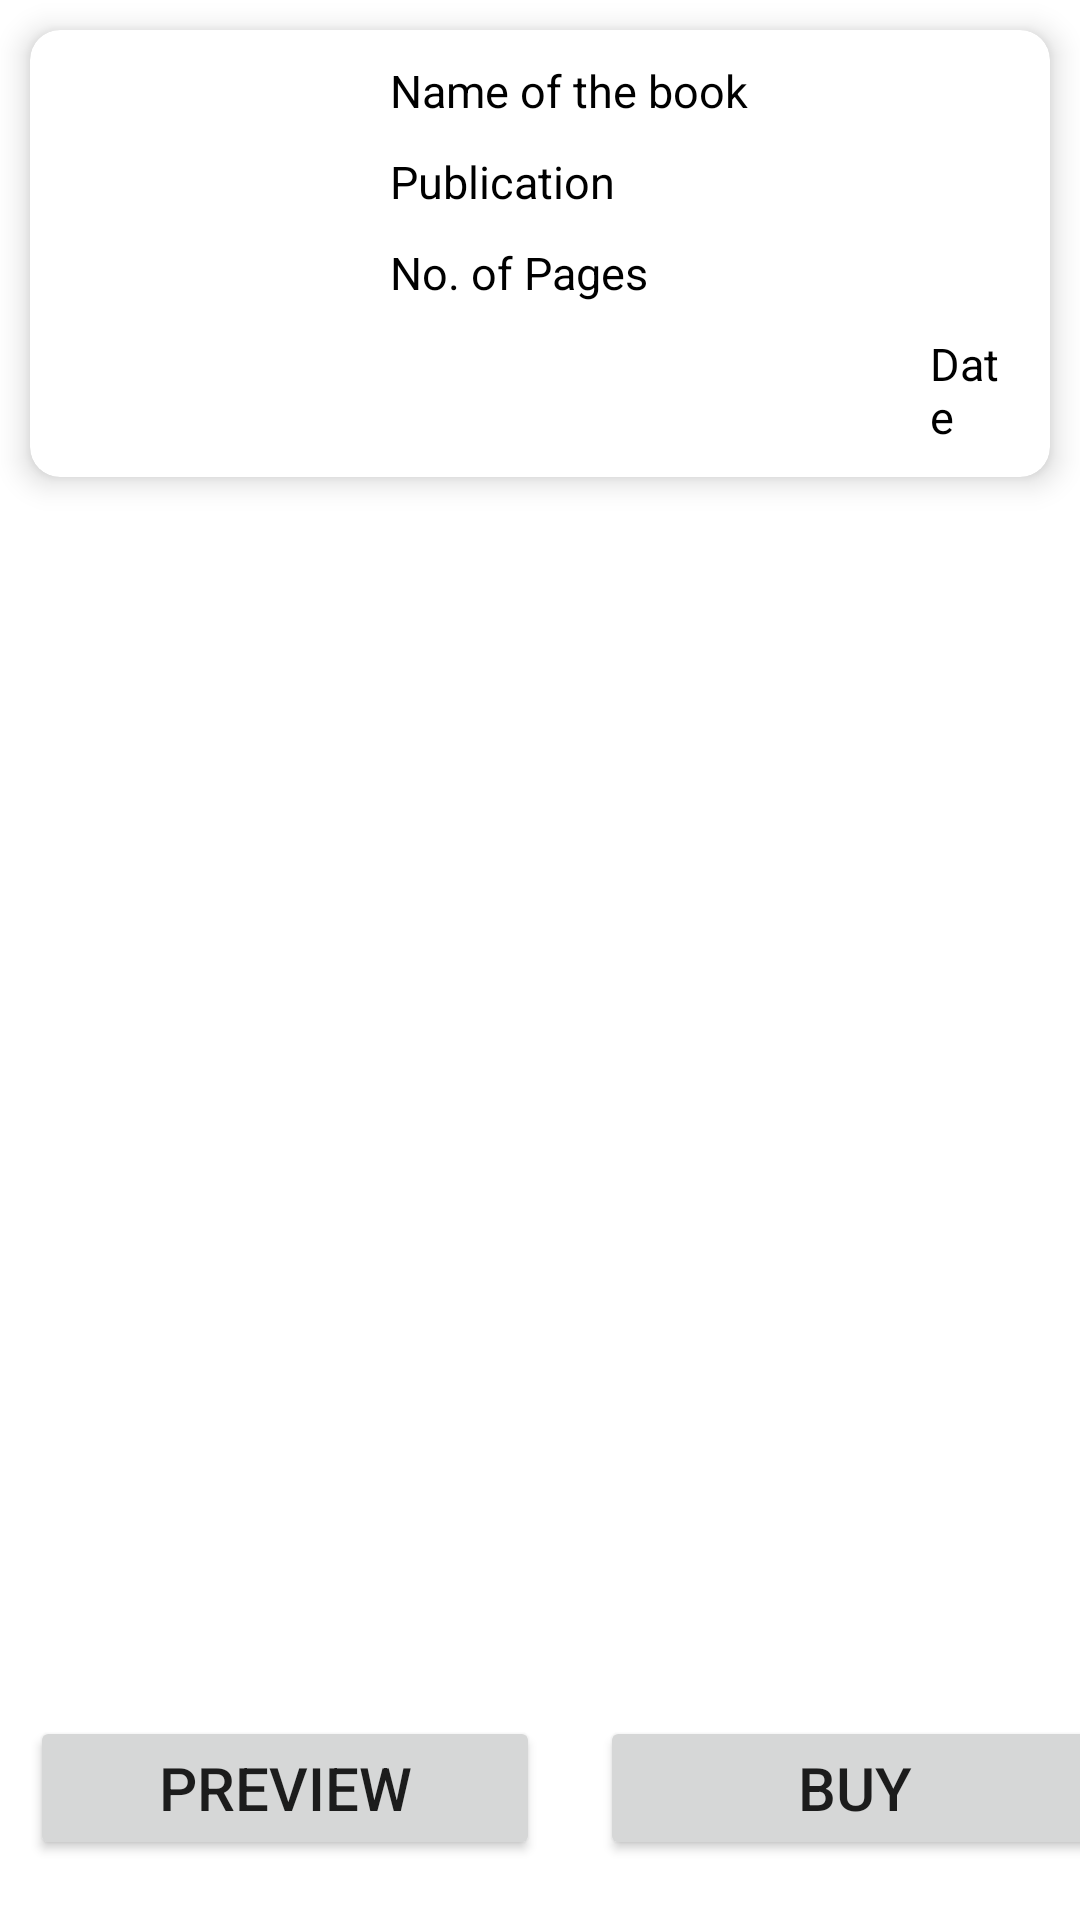

Write the Android layout XML for this screen, with the resource values it uses.
<!-- AndroidManifest.xml: application theme Theme.LibraryBookApp -->
<!-- res/layout/activity_item.xml -->
<?xml version="1.0" encoding="utf-8"?>
<androidx.constraintlayout.widget.ConstraintLayout xmlns:android="http://schemas.android.com/apk/res/android"
    xmlns:app="http://schemas.android.com/apk/res-auto"
    xmlns:tools="http://schemas.android.com/tools"
    android:layout_width="match_parent"
    android:layout_height="match_parent"
    tools:context=".ItemActivity">

    <androidx.cardview.widget.CardView
        android:id="@+id/cardView"
        android:layout_width="match_parent"
        android:layout_height="wrap_content"
        android:layout_gravity="center"
        android:layout_margin="10dp"
        android:layout_marginStart="10dp"
        android:layout_marginTop="10dp"
        android:layout_marginEnd="10dp"
        app:cardCornerRadius="10dp"
        app:cardElevation="6dp"
        app:layout_constraintEnd_toEndOf="parent"
        app:layout_constraintStart_toStartOf="parent"
        app:layout_constraintTop_toTopOf="parent">

        <LinearLayout
            android:layout_width="match_parent"
            android:layout_height="wrap_content"
            android:background="@drawable/card_back"
            android:orientation="horizontal">

            <ImageView
                android:id="@+id/idItemImageBook"
                android:layout_width="100dp"
                android:layout_height="match_parent"
                android:layout_margin="5dp"
                android:scaleType="centerCrop"
                android:src="@drawable/books" />

            <LinearLayout
                android:layout_width="match_parent"
                android:layout_height="wrap_content"
                android:layout_margin="5dp"
                android:orientation="vertical">

                <TextView
                    android:id="@+id/idItemName"
                    android:layout_width="wrap_content"
                    android:layout_height="wrap_content"
                    android:layout_margin="5dp"
                    android:text="Name of the book"
                    android:textColor="@color/black"
                    android:textSize="15sp" />

                <TextView
                    android:id="@+id/idItemPublication"
                    android:layout_width="wrap_content"
                    android:layout_height="wrap_content"
                    android:layout_margin="5dp"
                    android:text="Publication"
                    android:textColor="@color/black"
                    android:textSize="15sp" />

                <TextView
                    android:id="@+id/idItemPages"
                    android:layout_width="wrap_content"
                    android:layout_height="wrap_content"
                    android:layout_margin="5dp"
                    android:text="No. of Pages"
                    android:textColor="@color/black"
                    android:textSize="15sp" />

                <TextView
                    android:id="@+id/idDate"
                    android:layout_width="wrap_content"
                    android:layout_height="wrap_content"
                    android:layout_margin="5dp"
                    android:paddingLeft="180dp"
                    android:text="Date"
                    android:textColor="@color/black"
                    android:textSize="15sp" />


            </LinearLayout>

        </LinearLayout>

    </androidx.cardview.widget.CardView>

    <TextView
        android:id="@+id/tvDesc"
        android:layout_width="match_parent"
        android:layout_height="370sp"
        android:layout_marginTop="20dp"
        android:scrollbars="vertical"
        android:textSize="20sp"
        android:layout_margin="10dp"
        app:layout_constraintEnd_toEndOf="parent"
        app:layout_constraintStart_toStartOf="parent"
        app:layout_constraintTop_toBottomOf="@+id/cardView">

    </TextView>

    <LinearLayout
        android:layout_width="wrap_content"
        android:layout_height="wrap_content"
        android:layout_marginBottom="10dp"
        android:orientation="horizontal"
        app:layout_constraintBottom_toBottomOf="parent"
        app:layout_constraintEnd_toEndOf="parent"
        app:layout_constraintHorizontal_bias="0.434"
        app:layout_constraintStart_toStartOf="parent">

        <Button
            android:id="@+id/idButtonPreview"
            android:layout_width="170dp"
            android:layout_height="wrap_content"
            android:text="Preview"
            android:textSize="20sp"
            android:layout_margin="10dp"/>

        <Button
            android:id="@+id/idButtonBuy"
            android:layout_width="170dp"
            android:layout_height="wrap_content"
            android:text="Buy"
            android:textSize="20sp"
            android:layout_margin="10dp"/>

    </LinearLayout>

</androidx.constraintlayout.widget.ConstraintLayout>
<!-- resources referenced by this layout -->
<resources>
  <style name="Theme.LibraryBookApp" parent="Theme.MaterialComponents.DayNight.DarkActionBar">
          
          <item name="colorPrimary">#8BC34A</item>
          <item name="colorPrimaryVariant">#8BC34A</item>
          <item name="colorOnPrimary">@color/white</item>
          
          <item name="colorSecondary">@color/teal_200</item>
          <item name="colorSecondaryVariant">@color/teal_700</item>
          <item name="colorOnSecondary">@color/black</item>
          
          <item name="android:statusBarColor">?attr/colorPrimaryVariant</item>
          
      </style>
  <!-- not gathered from this repository: default colours our renderer supplied (Android Studio template values) -->
  <color name="teal_200">#FF03DAC5</color>
  <color name="teal_700">#FF018786</color>
  <color name="black">#FF000000</color>
  <color name="white">#FFFFFFFF</color>
</resources>
